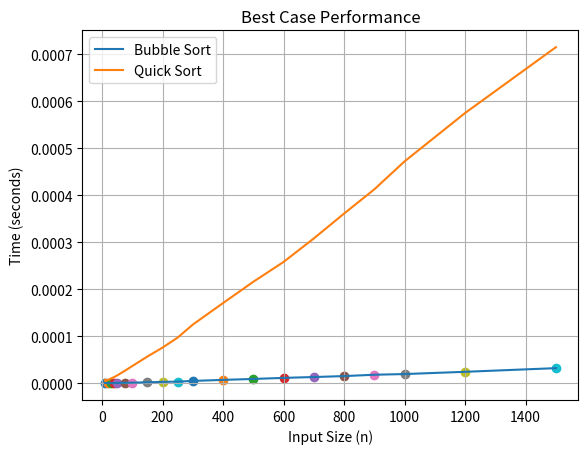
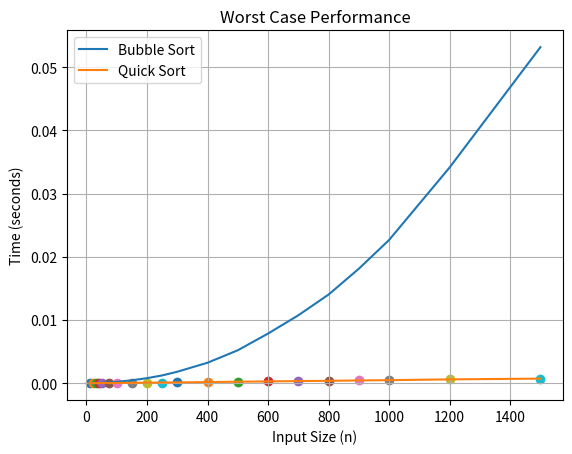
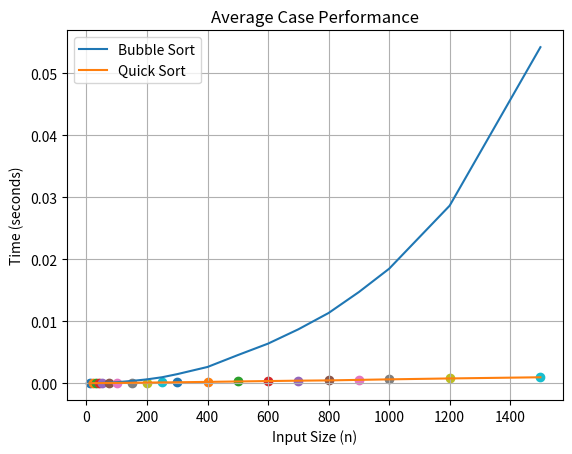

Here is the Python script that generated these plots, in order:
import random
import time
import matplotlib.pyplot as plt

def bubbleSort(arr):
    n = len(arr)
    for i in range(n):
        swapped = False
        for j in range(0, n - 1 - i):
            if arr[j] > arr[j + 1]:
                arr[j], arr[j + 1] = arr[j + 1], arr[j]
                swapped = True
        if not swapped:
            break
    return arr

def partition(arr, lb, hb):
    pivot_index = random.randint(lb, hb)
    arr[lb], arr[pivot_index] = arr[pivot_index], arr[lb]

    pivot = arr[lb]
    start = lb + 1
    end = hb

    while True:
        while start <= end and arr[start] <= pivot:
            start += 1

        while start <= end and arr[end] > pivot:
            end -= 1

        if start > end:
            break

        arr[start], arr[end] = arr[end], arr[start]

    arr[lb], arr[end] = arr[end], arr[lb]
    return end


def quickSort(arr, lb, hb):
    if lb < hb:
        pivot_index = partition(arr, lb, hb)
        quickSort(arr, lb, pivot_index - 1)
        quickSort(arr, pivot_index + 1, hb)
    return arr

def measure_time(sort_func, arr, repeats=5):
    total = 0
    for _ in range(repeats):
        temp = arr.copy()
        start = time.perf_counter()
        sort_func(temp)
        end = time.perf_counter()
        total += (end - start)
    return total / repeats

sizes = [10, 20, 30, 40, 50, 75, 100, 150, 200, 250,
         300, 400, 500, 600, 700, 800, 900, 1000, 1200, 1500]

bubble_best = []
bubble_worst = []
bubble_avg = []

quick_best = []
quick_worst = []
quick_avg = []

for n in sizes:

    sorted_arr = list(range(n))
    reverse_arr = list(range(n, 0, -1))
    random_arr = random.sample(range(n * 3), n)

    bubble_best.append(measure_time(bubbleSort, sorted_arr.copy()))
    bubble_worst.append(measure_time(bubbleSort, reverse_arr.copy()))
    bubble_avg.append(measure_time(bubbleSort, random_arr.copy()))

    quick_best.append(measure_time(lambda x: quickSort(x, 0, len(x) - 1), sorted_arr.copy()))
    quick_worst.append(measure_time(lambda x: quickSort(x, 0, len(x) - 1), reverse_arr.copy()))
    quick_avg.append(measure_time(lambda x: quickSort(x, 0, len(x) - 1), random_arr.copy()))

def plot_case(title, bubble_times, quick_times):
    plt.figure()
    plt.plot(sizes, bubble_times, label="Bubble Sort")
    plt.plot(sizes, quick_times, label="Quick Sort")

    for i in range(len(sizes)):
        if bubble_times[i] < quick_times[i]:
            plt.scatter(sizes[i], bubble_times[i])
        else:
            plt.scatter(sizes[i], quick_times[i])

    plt.xlabel("Input Size (n)")
    plt.ylabel("Time (seconds)")
    plt.title(title)
    plt.legend()
    plt.grid(True)
    plt.savefig(f'{title}')
    plt.show()

plot_case("Best Case Performance", bubble_best, quick_best)
plot_case("Worst Case Performance", bubble_worst, quick_worst)
plot_case("Average Case Performance", bubble_avg, quick_avg)
